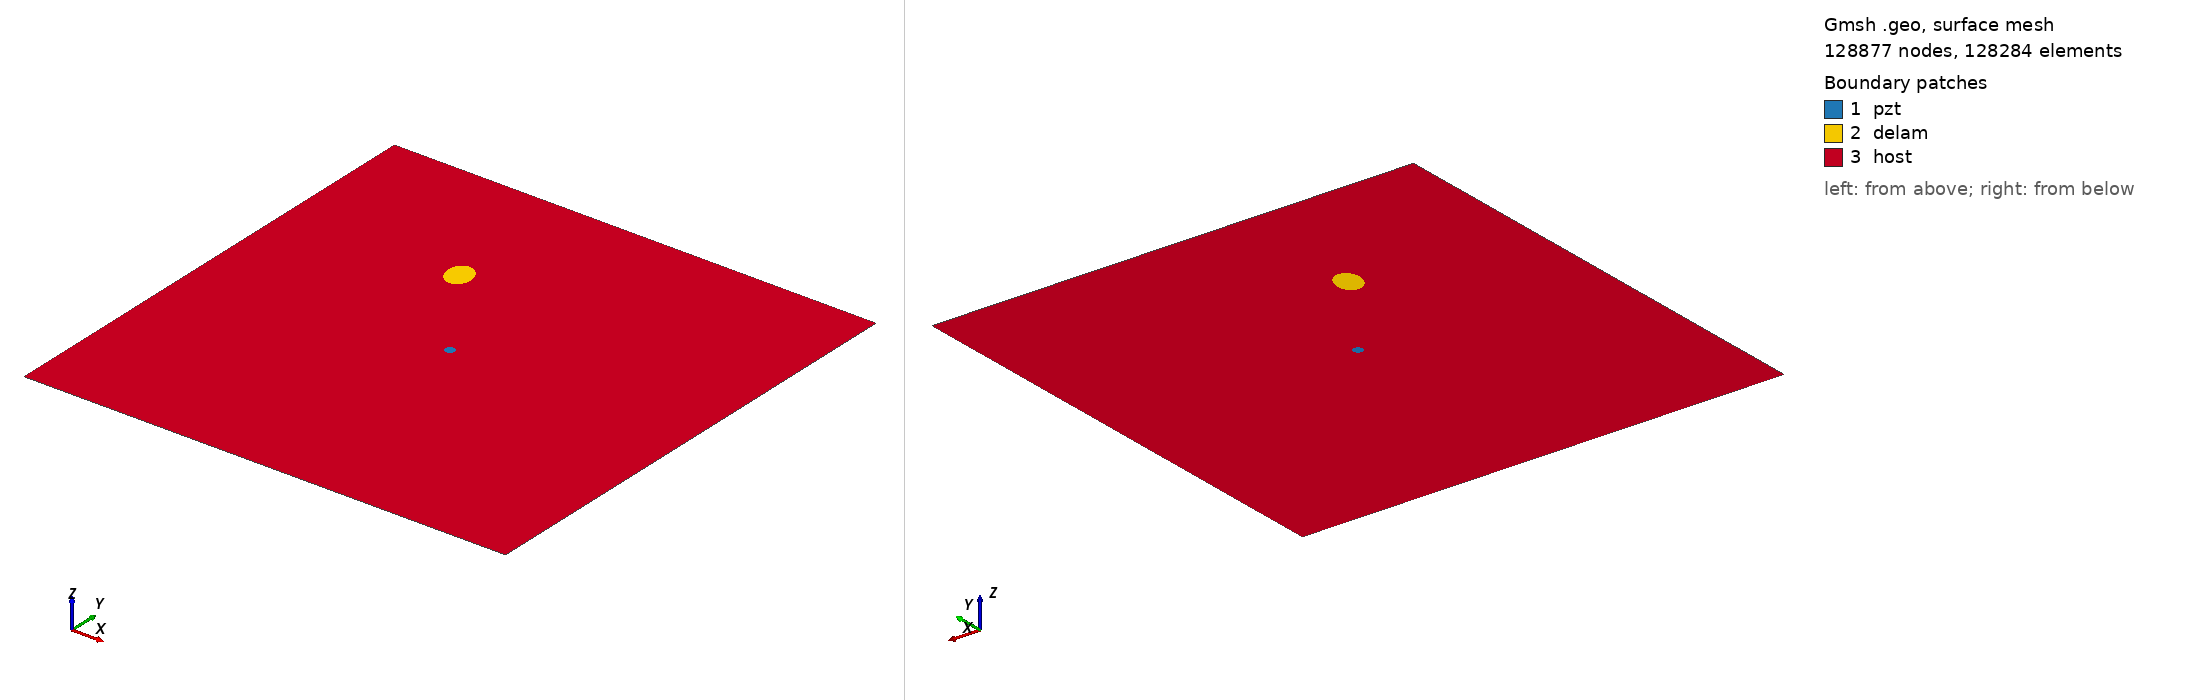

Gmsh geometry script, surface-meshed: 128877 nodes, 128284 surface elements. Boundary patches (legend numbers): 1 pzt, 2 delam, 3 host. Left view from above one corner, right view from below the opposite corner. Legend entries are the model's physical surfaces. The drawing asked Gmsh for element sizes between 1% and 20% of the model's largest extent; the script's own settings can give other sizes.

=== m2_rand_single_delam_431.geo (drawn) ===
SetFactory("OpenCASCADE");
L=0.500000; 
W=0.500000; 
a=0.016432; 
b=0.012732; 
x=0.177901; 
y=0.356573; 
alpha=0.591584 *Pi; 
r=0.005000; 
xpzt=0.250000; 
ypzt=0.250000; 
//+
Point(1) = {0, 0, 0, 1.0};
//+
Point(2) = {L, 0, 0, 1.0};
//+
Point(3) = {L, W, 0, 1.0};
//+
Point(4) = {0, W, 0, 1.0};
//+
Line(1) = {1, 2};
//+
Line(2) = {2, 3};
//+
Line(3) = {3, 4};
//+
Line(4) = {4, 1};
//+
Circle(5) = {xpzt, ypzt, -0, r, 0, 2*Pi};
//+
Ellipse(6) = {x, y, -0, a, b, 0, 2*Pi};
//+
Rotate {{0, 0, 1}, {x, y, 0}, alpha} {
  Curve{6}; 
}
//+
Curve Loop(1) = {4, 1, 2, 3};
//+
Curve Loop(2) = {6};
//+
Curve Loop(3) = {5};
//+
Curve Loop(4) = {6};
//+
Curve Loop(5) = {5};
//+
Plane Surface(1) = {5};
//+
Plane Surface(2) = {4};
//+
Plane Surface(3) = {1, 2, 3};
//+
Point(9) = {xpzt, ypzt, 0, 1.0};
//+
Point{9} In Surface {1};// mesh node at centre of pzt
//+
Physical Surface("pzt") = {1};
//+
Physical Surface("delam") = {2};
//+
Physical Surface("host") = {3};

Mesh.Algorithm = 6; // Frontal
Mesh.CharacteristicLengthFactor = 0.034000;
Mesh.CharacteristicLengthMin = 0.001000;
Mesh.CharacteristicLengthMax = 0.200000;
Mesh.RecombineAll = 1; // Apply recombination algorithm
Mesh.SubdivisionAlgorithm = 1; // 1: all quadrangles
Mesh.Smoothing = 1;
